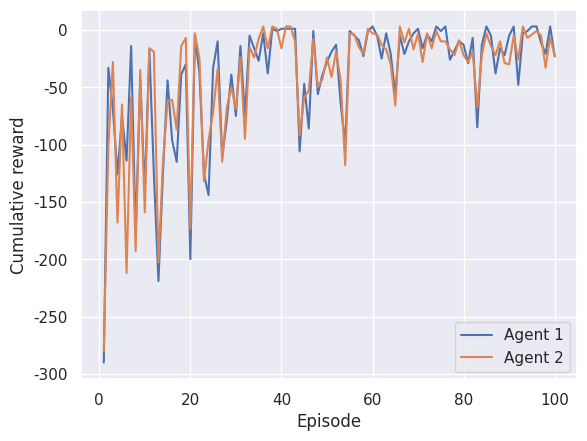

Generate this figure with matplotlib:
import numpy as np
import random as rnd
import matplotlib.pyplot as plt
from copy import deepcopy
import seaborn as sns

grid_size = 5
ACTIONS = ['Right', 'Left', 'Up', 'Down']
eps = 0.1
gamma = 0.9
alpha = 1
episode_list = []

class State:
    """Defines the current state of the agent."""
    def __init__(self, grid, pos):
        self.grid = grid
        self.pos = pos

    def __eq__(self, other):
        """Override the default Equals behaviour."""
        return np.all(self.grid == other.grid) and np.all(self.pos == other.pos)

    def __ne__(self, other):
        """Override the default Unequal behaviour."""
        return np.all(self.grid != other.grid) or np.all(self.pos != other.pos)

    def __hash__(self):
        return hash(str(self.grid) + str(self.pos))


class Agent:
    """Implements agent. """
    def __init__(self, start, end, nr):
        self.m = start[0]
        self.n = start[1]
        self.start = start
        self.end = end
        self.nr = nr
        self.steps = 0
        self.reward = 0
        self.Q = dict() # Q-function

    def move_agent(self, state):
        """Moves the robot according to the given action."""
        m = self.m # Current row
        n = self.n # Current col

        cur_env = deepcopy(state.grid)
        cur_env[m][n] = 0
        action = self.choose_action(state)

        if action == 'Right':
            if n + 1 >= grid_size or cur_env[m][n+1] != 0:
                Rew = -5 # Reward -5 if we move into wall or another agent
            else:
                n += 1
                Rew = -1 # Reward -1 otherwise
            a = 0 # Action number
        elif action == 'Left':
            if n - 1 < 0 or cur_env[m][n-1] != 0:
                Rew = -5
            else:
                n -= 1
                Rew = -1
            a = 1
        elif action == 'Up':
            if m - 1 < 0 or cur_env[m-1][n] != 0:
                Rew = -5
            else:
                m -= 1
                Rew = -1
            a = 2
        elif action == 'Down':
            if m + 1 >= grid_size or cur_env[m+1][n] != 0:
                Rew = -5
            else:
                m += 1
                Rew = -1
            a = 3

        self.m = m # Update position of robot
        self.n = n # Update position of robot
        cur_env[m][n] = 1 # Update grid
        new_state = State(cur_env, [m, n]) # Set new state
        terminal = False

        if [m, n] == self.end:
            Rew = 10
            terminal = True

        if new_state not in self.Q:
            self.Q[new_state] = np.random.rand(len(ACTIONS))

        return new_state, a, Rew, terminal

    def choose_action(self, state): # Given a state, chooses an action
        """Defines behavior policy as epsilon-greedy. Given a state, chooses an action."""
        prob = [] # Probability distribution
        for i in range(len(ACTIONS)):
            prob.append(eps/4)
            Qmax = max(self.Q[state])
            for i in range(len(prob)):
                if self.Q[state][i] == Qmax:
                    prob[i] = 1 - eps + eps/4
                    break # Use if number of episodes is large # NOTE: Always picks first maximum, if two paths are eqaul ...
        action = np.random.choice(ACTIONS, p = prob) # Chooses an action at random
        return action

def iterate(agents, E):
    """Performs one iteration, i.e. simulation of one time step."""
    terminal_list = []
    for agent in agents:
        S = State(E, [agent.m, agent.n])
        if [agent.m,agent.n] != agent.end:
            if S not in agent.Q:
                agent.Q[S] = np.random.rand(len(ACTIONS))

            S_new, action_number, r, terminal = agent.move_agent(S) # Moves agent

            agent.Q[S][action_number] += alpha*(r + gamma*max(agent.Q[S_new]) - agent.Q[S][action_number]) # Update Q-function

            agent.steps += 1
            print('steps for agent {}: '.format(agent.nr),agent.steps)

            agent.reward += r

            E = S_new.grid # Update environment

            terminal_list.append(terminal)

            show(E) # Show grid

    terminal = np.all(terminal_list)

    return E, terminal

def episode(agents):
    """Simulation of one episode for multiple robots. Back and forth."""
    # Initialize E
    E = np.zeros((grid_size, grid_size), dtype = int) # Environment, i.e. the grid
    for agent in agents:
        agent.m = agent.start[0] # Initialize robot position
        agent.n = agent.start[1] # Initialize robot position
        E[agent.m][agent.n] = 1  # Initialize robot position on grid
        agent.steps = 0
        agent.reward = 0

    show(E)

    terminal = False

    while not terminal: # While agents have not reached their terminal state
        E_new, term = iterate(agents, E)
        E = E_new
        terminal = term


def simulation():
    """Iterates through all episodes."""
    # Initialize robots
    agents = [] # List containing all agents
    a1 = Agent(start = [0, 0], end = [grid_size-1, grid_size-1], nr=1) # Create agent 1
    a2 = Agent(start = [0, grid_size-1], end = [grid_size-1, 0], nr=2) # Create agent 2
    agents.append(a1)
    agents.append(a2)
    reward_list = [[] for i in range(len(agents))]

    for i in range(100): # Choose number of episodes to run
        episode(agents) #
        episode_list.append(i+1) # Episode number
        #print('End of episode! Number of steps: ', nsteps)
        #print('End of episode!')
        print('End of episode ', i+1)
        for agent in agents:
            reward_list[agent.nr-1].append(agent.reward)


    '''Plots the results'''
    plt.clf() # Removes animation window
    sns.set()
    agent_nr = 1
    for list in reward_list:
        plt.plot(episode_list, list, label = 'Agent {}'.format(agent_nr))
        agent_nr += 1
    plt.xlabel('Episode')
    plt.ylabel('Cumulative reward')
    plt.legend()
    plt.show()

def show(E):
    plt.grid('on')
    ax = plt.gca()
    ax.set_xticks(np.arange(0.5, 10, 1))
    ax.set_yticks(np.arange(0.5, 10, 1))
    ax.set_xticklabels([])
    ax.set_yticklabels([])
    ax.imshow(E, cmap='binary')
    ax.set_title("Episode {}".format(len(episode_list)+1))
    plt.pause(0.01)
    plt.clf()

simulation() # Run one simulation
